Run: headless pygame with SDL's dummy video driver; simulated clock (each Clock.tick advances the game by its frame time, no real sleeping); random seed 0; keys injected as events and as key.get_pressed() state; no mouse input.
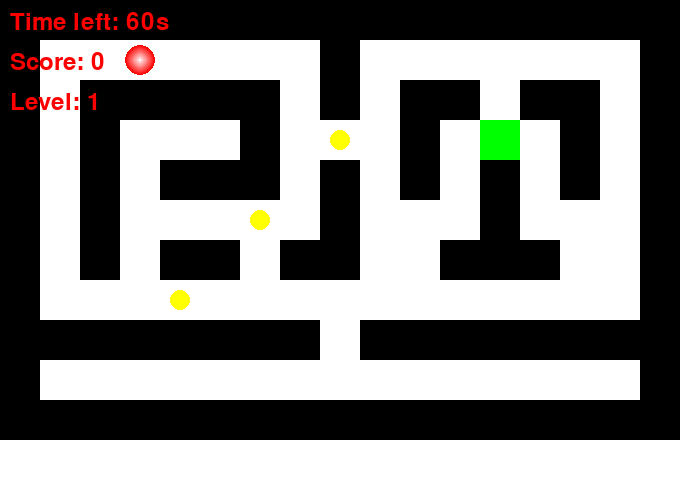
Frame 1 of 4 · flips 1–60 · no input
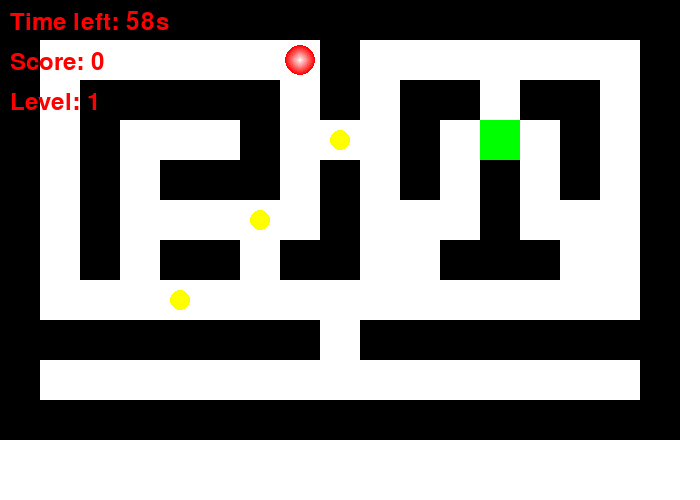
Frame 2 of 4 · flips 61–180 · tapped SPACE, RETURN · held RIGHT (→), D
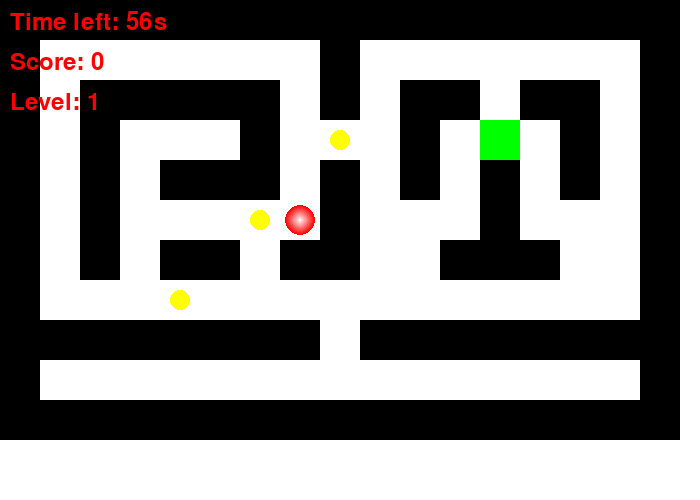
Frame 3 of 4 · flips 181–300 · held DOWN (↓), S
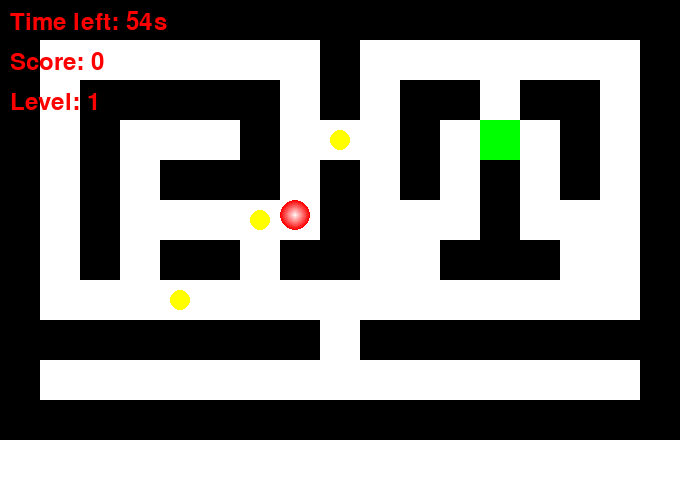
Frame 4 of 4 · flips 301–420 · held LEFT (←), A, UP (↑), W

The pygame program that drew these frames:

import pygame
import sys

# Initialize Pygame
pygame.init()

# Constants
WIDTH, HEIGHT = 700, 500
CELL_SIZE = 40
MARBLE_RADIUS = 15
SPEED = 5
BASE_SPEED = 5
LEVEL_TIME = 60

# Colors
BLACK = (0, 0, 0)
WHITE = (255, 255, 255)
PINK = (255, 105, 180)
GREEN = (0, 255, 0)
YELLOW = (255, 255, 0)
RED = (255, 0, 0)

# Create the screen
screen = pygame.display.set_mode((WIDTH, HEIGHT))
pygame.display.set_caption("Marble Maze")

# Fonts
font = pygame.font.Font(None, 36)

# Marble position
marble_pos = [CELL_SIZE * 3 + CELL_SIZE // 2, CELL_SIZE * 1 + CELL_SIZE // 2]  # Start in an open space

# Maze layout
#This maze drawing outlines how the maze will look
mazes = [
    [
        "#################",
        "#       #       #",
        "# ##### # ## ## #",
        "# #   # C # G # #",
        "# # ### # # # # #",
        "# #   C #   #   #",
        "# # ## ##  ###  #",
        "#   C           #",
        "######## ########",
        "#               #",
        "#################",
    ],
    [
        "#################",
        "#C      ##      #",
        "# ##### ## ##### #",
        "#G#   #    C   # #",
        "# # # ##### ##### #",
        "# # #C    C   #  #",
        "# ### #### #### ##",
        "#       #        #",
        "######## #########",
        "#       C         #",
        "###################",
    ],
    [
        "#################",
        "#    C   #      #",
        "### #### ###### #",
        "# C#   #   C #G #",
        "#  ##### ##### ##",
        "#    C     C    #",
        "##### #### ##### #",
        "#     #   C      #",
        "####### ##########",
        "#   C            #",
        "###################",
    ]
]

def reset_game(level_index=0):
    global marble_pos, start_ticks, score, speed, current_level
    marble_pos = [CELL_SIZE * 3 + CELL_SIZE // 2, CELL_SIZE * 1 + CELL_SIZE // 2]
    start_ticks = pygame.time.get_ticks()
    score = 0
    speed = BASE_SPEED
    current_level = level_index

reset_game()

# Function to draw the maze
def draw_maze():
    for y, row in enumerate(mazes[current_level]):
        for x, cell in enumerate(row):
            rect = (x * CELL_SIZE, y * CELL_SIZE, CELL_SIZE, CELL_SIZE)
            if cell == "#":
                pygame.draw.rect(screen, BLACK, rect)          #This part translates the appearance of the code to what is demonstrated in the picture instead of just # signs
            elif cell == "G":
                pygame.draw.rect(screen, GREEN, rect)
            elif cell == "C":
                pygame.draw.circle(screen, YELLOW, (x * CELL_SIZE + CELL_SIZE // 2, y * CELL_SIZE + CELL_SIZE // 2), 10)

# Function to draw a gradient circle to simulate a sphere
def draw_sphere(position):
    # Draw gradient circles to create a 3D effect with dark outside and light inside
    for i in range(MARBLE_RADIUS, 0, -1):
        # Calculate the color value based on the radius
        color_value = int(255 * ((MARBLE_RADIUS - i) / MARBLE_RADIUS))  # Darker on the outside
        color = (255, color_value, color_value)  # Full pink with varying shades
        pygame.draw.circle(screen, color, (position[0], position[1]), i)

# Check for collisions with walls
def is_collision(position):
    x, y = position

    # To restricts the marble's position to remain within the screen boundaries
    if x - MARBLE_RADIUS < 0 or x + MARBLE_RADIUS >= WIDTH:
        return True
    if y - MARBLE_RADIUS < 0 or y + MARBLE_RADIUS >= HEIGHT:
        return True

    # Check for collisions with walls
    for dx in [-MARBLE_RADIUS, MARBLE_RADIUS]:
        for dy in [-MARBLE_RADIUS, MARBLE_RADIUS]:
            edge_x = (x + dx) // CELL_SIZE
            edge_y = (y + dy) // CELL_SIZE

            if edge_y < 0 or edge_y >= len(mazes[current_level]):
                continue
            if edge_x < 0 or edge_x >= len(mazes[current_level][0]):
                continue
            # Check if the cell is a wall
            if mazes[current_level][edge_y][edge_x] == "#":
                return True
    return False

def check_goal(position):
    x,y = position
    cell_x, cell_y = x // CELL_SIZE, y // CELL_SIZE
    return mazes[current_level][cell_y][cell_x] == "G"

def collect_items(position):
    global score
    x,y = position
    cell_x, cell_y = x // CELL_SIZE, y // CELL_SIZE

    if mazes[current_level][cell_y][cell_x] == "C":
        mazes[current_level][cell_y] = (
            mazes[current_level][cell_y][:cell_x] + " " + mazes[current_level][cell_y][cell_x + 1]
        )
        score += 1
        return True
    return False

def display_end_screen(message):
    screen.fill(WHITE)
    end_text = font.render(message, True, RED)
    restart_text = font.render("Press R to restart or Q to quit", True, RED)
    screen.blit(end_text, (WIDTH // 2 - end_text.get_width() // 2, HEIGHT // 2 - 40))
    screen.blit(restart_text, (WIDTH // 2 - restart_text.get_width() // 2, HEIGHT // 2 + 10))
    pygame.display.flip()

    while True:
        for event in pygame.event.get():
            if event.type == pygame.QUIT:
                pygame.quit()
                sys.exit()

        keys = pygame.key.get_pressed()
        if keys[pygame.K_r]:
            reset_game()
            return
        if keys[pygame.K_q]:
            pygame.quit()
            sys.exit()

# Main game loop
def main():
    global marble_pos, score, speed, current_level  # Declare marble_pos, score, speed, current_level as global

    while True:
        for event in pygame.event.get():
            if event.type == pygame.QUIT:
                pygame.quit()
                sys.exit()

        elapsed_time = (pygame.time.get_ticks() - start_ticks) // 1000
        remaining_time = max(LEVEL_TIME - elapsed_time, 0)

        if remaining_time == 0:
            display_end_screen(f"Oh boy! Time's up! Final score: {score}")

        # the keys to control the sphere
        keys = pygame.key.get_pressed()
        new_marble_pos = marble_pos.copy()

        if keys[pygame.K_LEFT]:
            new_marble_pos[0] -= SPEED
        if keys[pygame.K_RIGHT]:
            new_marble_pos[0] += SPEED
        if keys[pygame.K_UP]:
            new_marble_pos[1] -= SPEED
        if keys[pygame.K_DOWN]:
            new_marble_pos[1] += SPEED

        # Check for collision before updating position
        if not is_collision(new_marble_pos):
            marble_pos = new_marble_pos

        if collect_items(marble_pos):
            score += 1

        if check_goal(marble_pos):
            current_level += 1
            if current_level >= len(mazes):
                display_end_screen(f"Game over! Final score: {score}")
            else:
                reset_game(current_level)

        # Clear the screen
        screen.fill(WHITE)

        # Draw the maze and the marble
        draw_maze()
        draw_sphere(marble_pos)

        timer_text = font.render(f"Time left: {remaining_time}s", True, RED)
        score_text = font.render(f"Score: {score}", True, RED)
        level_text = font.render(f"Level: {current_level + 1}", True, RED)
        screen.blit(timer_text, (10, 10))
        screen.blit(score_text, (10, 50))
        screen.blit(level_text, (10, 90))

        # Update the display
        pygame.display.flip()
        pygame.time.Clock().tick(60)

if __name__ == "__main__":
    main() 
